Run: headless pygame with SDL's dummy video driver; simulated clock (each Clock.tick advances the game by its frame time, no real sleeping); random seed 0; keys injected as events and as key.get_pressed() state; mouse plan: one left click at the window centre at the start of phase 2, then a move to the lower-right quarter at the start of phase 3.
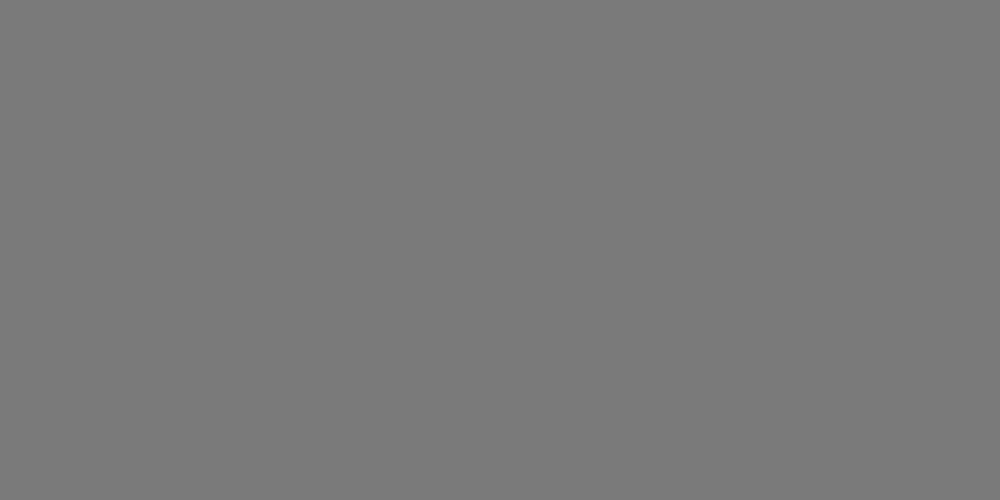
Frame 1 of 4 · flips 1–60 · no input
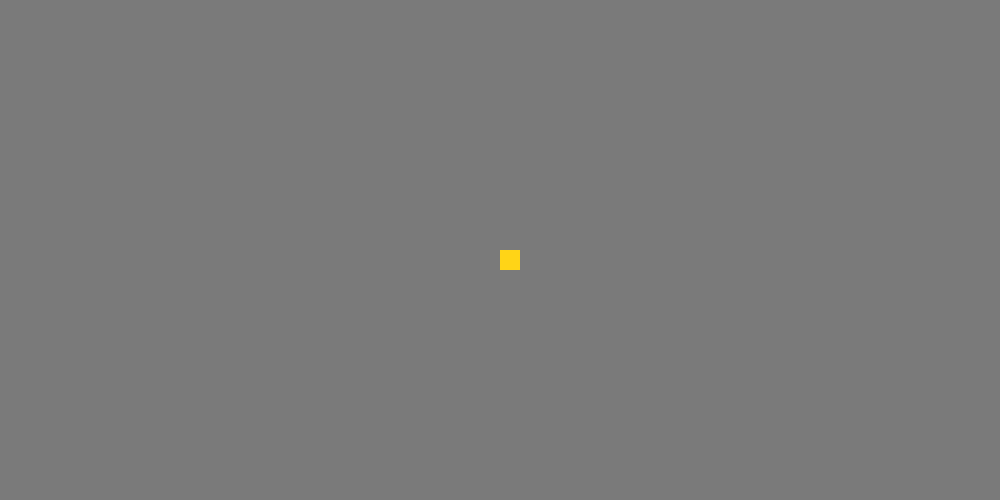
Frame 2 of 4 · flips 61–180 · clicked the window centre · tapped SPACE, RETURN · held RIGHT (→), D
Frame 3 of 4 · flips 181–300 · moved the mouse to the lower-right quarter · held DOWN (↓), S · screen unchanged from frame 2, image omitted
Frame 4 of 4 · flips 301–420 · held LEFT (←), A, UP (↑), W · screen unchanged from frame 3, image omitted

The pygame program that drew these frames:

import pygame 
from pygame.locals import *
import random



class Cube(pygame.sprite.Sprite):
    def __init__(self, x_pos, y_pos):
        super().__init__()
        self.color = (255, 212, 23)
        self.x_pos = x_pos
        self.y_pos = y_pos
        # Create an image of the block, and fill it with a color.
        # This could also be an image loaded from the disk.

        self.image = pygame.Surface([20, 20])
        self.image.fill(self.color)

        # Fetch the rectangle object that has the dimensions of the image
        # Update the position of this object by setting the values of rect.x and rect.y
        self.rect = ((self.x_pos, self.y_pos))

sprites = pygame.sprite.Group()


screen = pygame.display.set_mode((1000, 500))
pygame.init()

running = True
while running:
    for event in pygame.event.get():
        if event.type == pygame.QUIT:
            running = False
        elif event.type == pygame.MOUSEBUTTONDOWN:
            x, y = pygame.mouse.get_pos()
            sprites.add(Cube(x, y))
    
    screen.fill((122, 122, 122))
    sprites.draw(screen)
    pygame.display.update()
